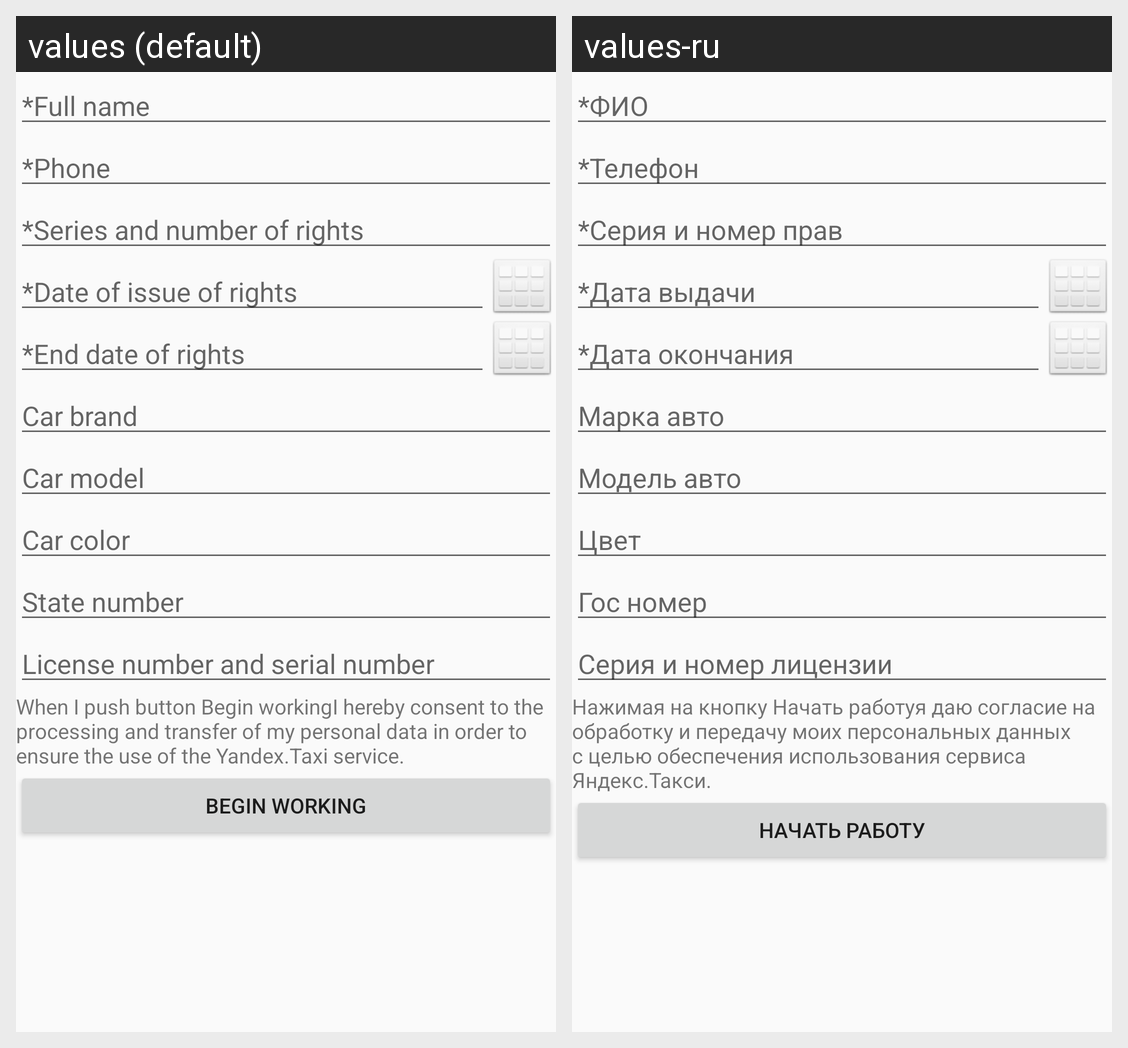

The Android screen above is rendered under two locales of the same app. Produce the string resources it draws, with the default and per-locale values.
Android screen res/layout/fragment_registration.xml rendered under 2 locales, left to right: values (default), values-ru. Device: Nexus 5 (rendered at 1080×1920; each locale shown at half size, 540×960, under a caption strip naming it); theme AppTheme.
Strings drawn on this screen, with the default value and each locale's value (text and hints the layout hard-codes, and strings that could not be matched under every locale, appear in the picture but are not listed):

fio
  values: *Full name
  values-ru: *ФИО

phone
  values: *Phone
  values-ru: *Телефон

rights
  values: *Series and number of rights
  values-ru: *Серия и номер прав

begin_date
  values: *Date of issue of rights
  values-ru: *Дата выдачи

end_date
  values: *End date of rights
  values-ru: *Дата окончания

car_brand
  values: Car brand
  values-ru: Марка авто

car_model
  values: Car model
  values-ru: Модель авто

car_color
  values: Car color
  values-ru: Цвет

car_number
  values: State number
  values-ru: Гос номер

license
  values: License number and serial number
  values-ru: Серия и номер лицензии

processing
  values: When I push button Begin workingI hereby consent to the processing and transfer of my personal data in order to ensure the use of the Yandex.Taxi service.
  values-ru: Нажимая на кнопку Начать работуя даю согласие на обработку и передачу моих персональных данных с целью обеспечения использования сервиса Яндекс.Такси.

begin
  values: Begin working
  values-ru: Начать работу
